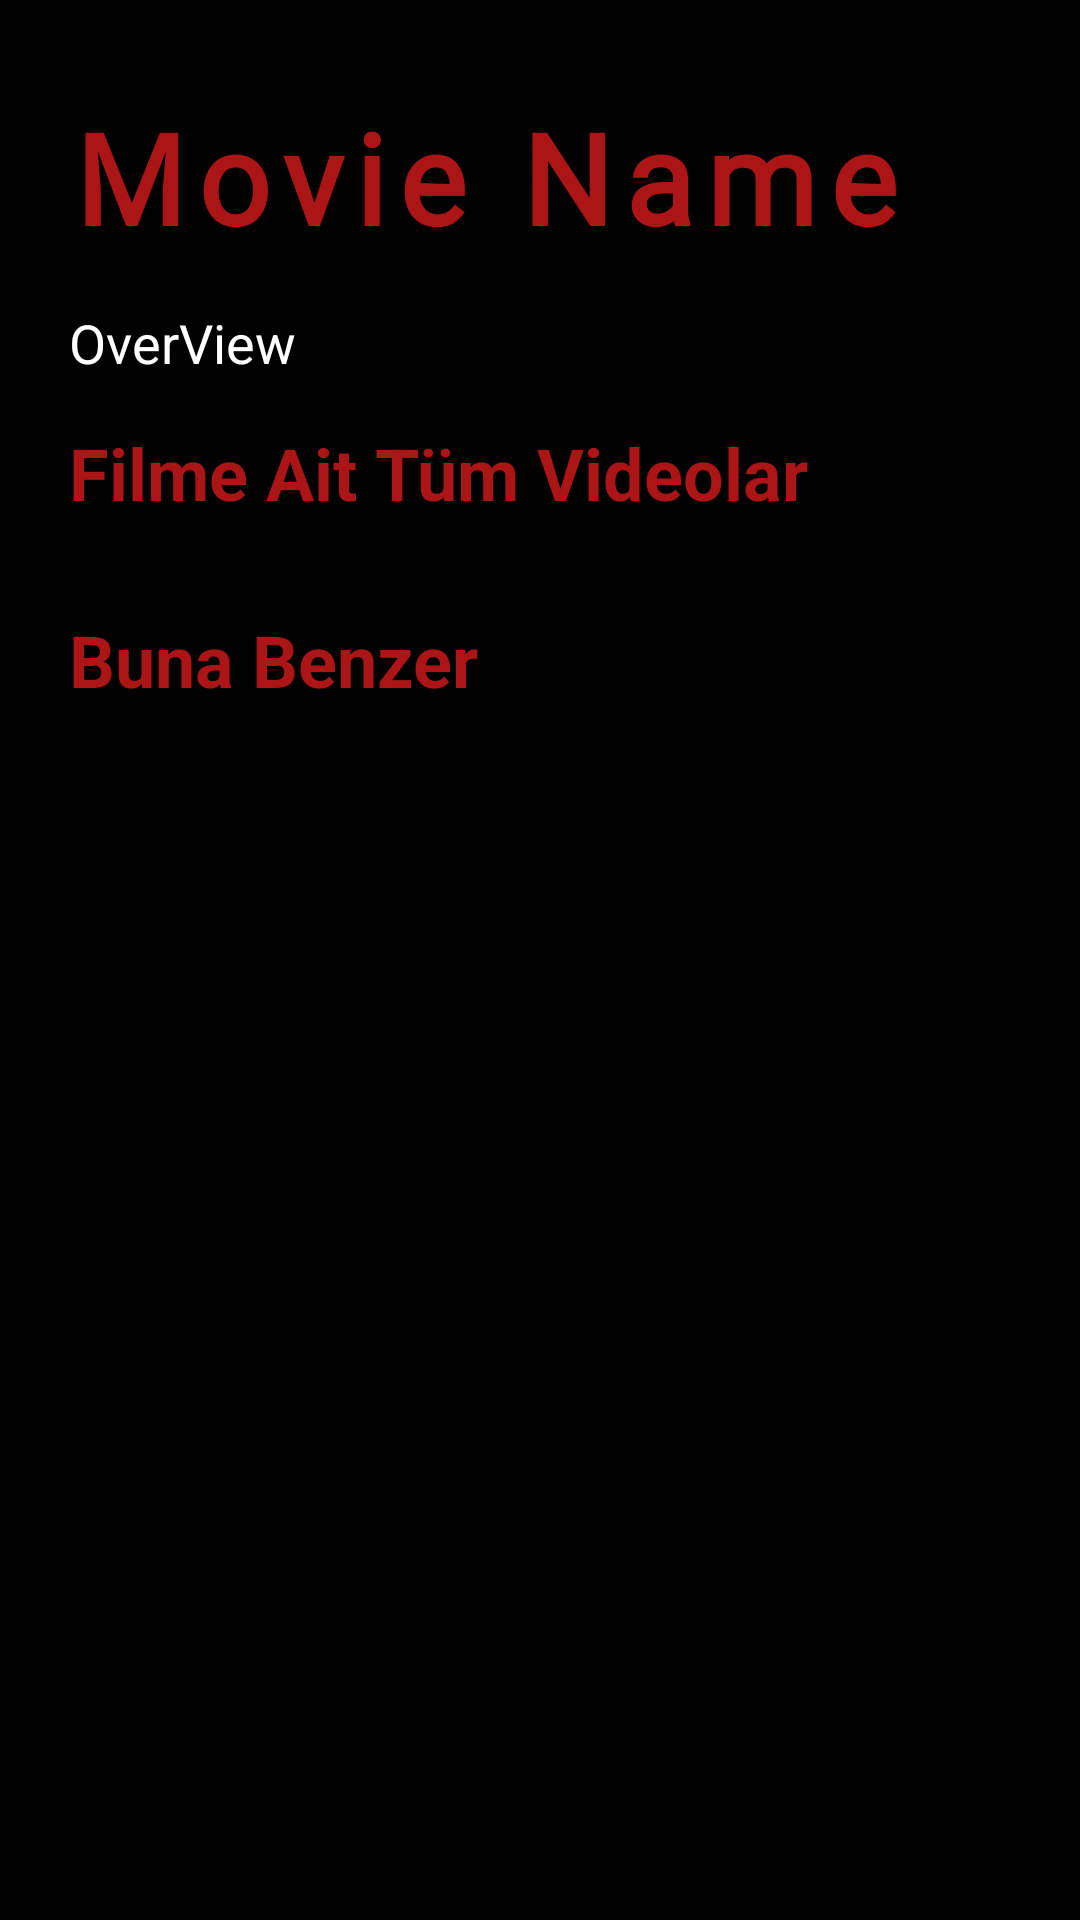

This screen was rendered from an Android layout file. Write that file and the resources it references.
<!-- AndroidManifest.xml: application theme Theme.Test3 -->
<!-- res/layout/activity_film_detail.xml -->
<?xml version="1.0" encoding="utf-8"?>
<androidx.constraintlayout.widget.ConstraintLayout xmlns:android="http://schemas.android.com/apk/res/android"
    xmlns:app="http://schemas.android.com/apk/res-auto"
    xmlns:tools="http://schemas.android.com/tools"
    android:layout_width="match_parent"
    android:layout_height="match_parent"
    android:background="#000"
    tools:context=".View.FilmDetail">

    <ImageView
        android:id="@+id/filmDetailsImage"
        android:layout_width="0dp"
        android:layout_height="wrap_content"
        android:alpha="0.7"
        app:layout_constraintEnd_toEndOf="parent"
        app:layout_constraintStart_toStartOf="parent"
        app:layout_constraintTop_toTopOf="parent"
        tools:ignore="MissingConstraints" />

    <LinearLayout
        android:layout_width="match_parent"
        android:layout_height="wrap_content"
        android:orientation="vertical"
        app:layout_constraintEnd_toEndOf="parent"
        app:layout_constraintStart_toStartOf="parent"
        app:layout_constraintTop_toTopOf="parent"
        android:paddingVertical="5dp">

        <ScrollView
            android:layout_width="match_parent"
            android:layout_height="match_parent">
            <LinearLayout
                android:layout_width="match_parent"
                android:layout_height="match_parent">

                <androidx.cardview.widget.CardView
                    android:layout_width="match_parent"
                    android:layout_height="wrap_content"
                    app:cardElevation="5dp"
                    app:cardCornerRadius="10dp"
                    app:cardBackgroundColor="#B3000000"
                    app:cardPreventCornerOverlap="true"
                    app:cardUseCompatPadding="true"
                    android:padding="10dp">
                    <LinearLayout
                        android:layout_width="match_parent"
                        android:layout_height="match_parent"
                        android:orientation="vertical">
                        <TextView
                            android:id="@+id/filmDetailsMovieName"
                            android:layout_margin="15dp"
                            android:layout_width="wrap_content"
                            android:layout_height="wrap_content"
                            android:text="Movie Name"
                            android:textColor="@color/titleRedLight"
                            android:fontFamily="@font/bebasneue_regular"
                            android:textSize="42sp"
                            android:letterSpacing="0.1"
                            android:textStyle="bold"/>

                        <TextView
                            android:id="@+id/filmDetailsOverView"
                            android:layout_marginHorizontal="15dp"
                            android:layout_width="wrap_content"
                            android:layout_height="wrap_content"
                            android:text="OverView"
                            android:textColor="#fff"
                            android:textSize="18sp"/>

                        <TextView
                            android:layout_margin="15dp"
                            android:layout_width="wrap_content"
                            android:layout_height="wrap_content"
                            android:text="Filme Ait Tüm Videolar"
                            android:textColor="@color/titleRedLight"
                            android:textSize="24sp"
                            android:textStyle="bold"/>
                        <LinearLayout
                            android:layout_width="match_parent"
                            android:layout_height="wrap_content"
                            android:orientation="horizontal"
                            android:layout_marginHorizontal="10dp">
                            <androidx.recyclerview.widget.RecyclerView
                                android:layout_width="match_parent"
                                android:layout_height="wrap_content"
                                android:id="@+id/filmDetailsVideoRecyclerView"/>
                        </LinearLayout>


                        <TextView
                            android:layout_margin="15dp"
                            android:layout_width="wrap_content"
                            android:layout_height="wrap_content"
                            android:text="Buna Benzer"
                            android:textColor="@color/titleRedLight"
                            android:textSize="24sp"
                            android:textStyle="bold"/>

                        <LinearLayout
                            android:layout_width="match_parent"
                            android:layout_height="wrap_content"
                            android:orientation="horizontal">
                            <androidx.recyclerview.widget.RecyclerView
                                android:layout_width="match_parent"
                                android:layout_height="wrap_content"
                                android:id="@+id/filmDetailsBenzerRecycler"/>

                        </LinearLayout>
                    </LinearLayout>

                </androidx.cardview.widget.CardView>
            </LinearLayout>
        </ScrollView>

    </LinearLayout>


</androidx.constraintlayout.widget.ConstraintLayout>
<!-- resources referenced by this layout -->
<resources>
  <color name="titleRedLight">#AB1515</color>
  <style name="Theme.Test3" parent="Theme.MaterialComponents.DayNight.DarkActionBar">
          <item name="colorPrimary">@color/category_background</item>
          <item name="colorPrimaryVariant">#0D1117</item>
          <item name="colorOnPrimary">@color/white</item>
          <item name="android:statusBarColor">?attr/colorPrimaryVariant</item>
          <item name="android:windowLightStatusBar">false</item>
      </style>
  <color name="white">#FFFFFFFF</color>
</resources>
